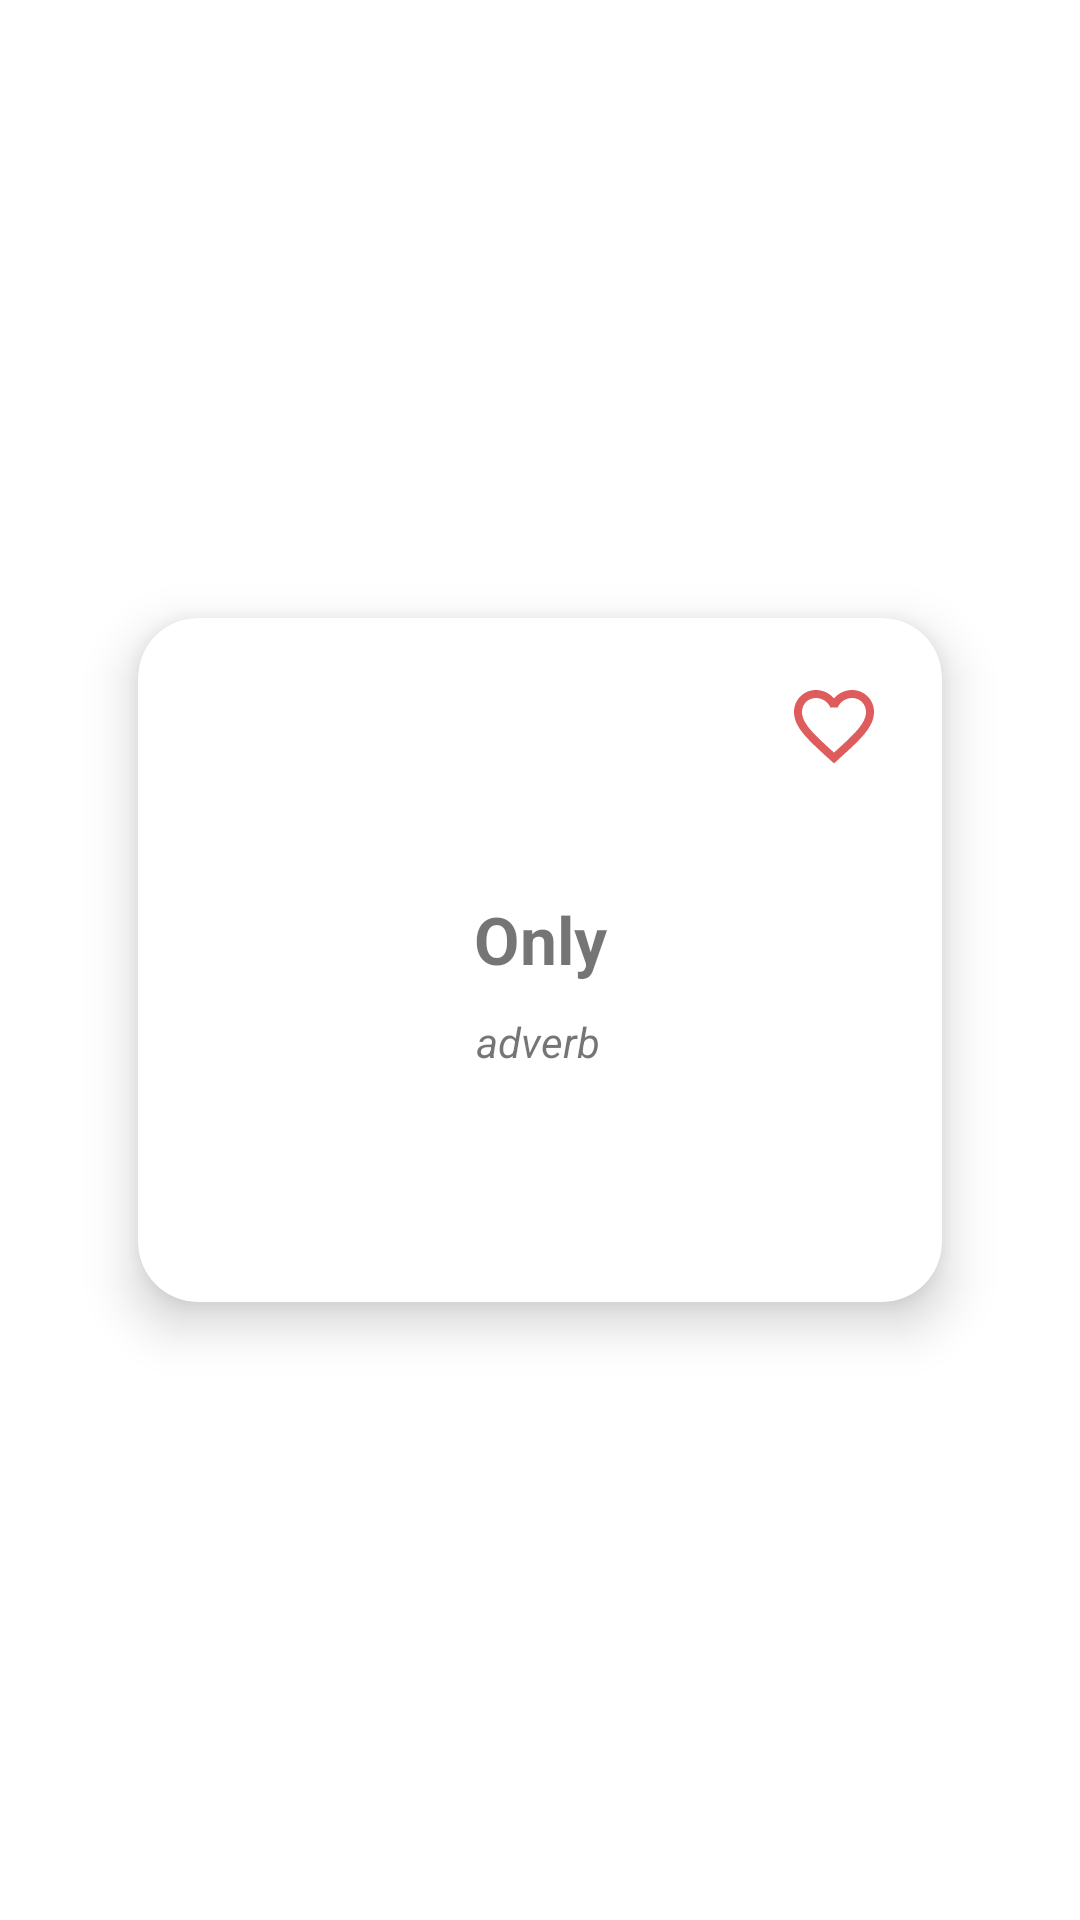

The Android layout XML behind this screen, and the referenced resources:
<!-- AndroidManifest.xml: application theme Theme.Stickies -->
<!-- res/layout/layout_explanations_card.xml -->
<?xml version="1.0" encoding="utf-8"?>
<androidx.constraintlayout.widget.ConstraintLayout
    xmlns:android="http://schemas.android.com/apk/res/android"
    android:layout_width="match_parent"
    android:layout_height="wrap_content"
    xmlns:app="http://schemas.android.com/apk/res-auto"
    >

    <androidx.cardview.widget.CardView
        android:layout_width="match_parent"
        android:layout_height="300dp"
        android:layout_marginHorizontal="20dp"
        android:layout_marginVertical="10dp"
        app:cardBackgroundColor="@color/white"
        app:cardCornerRadius="20dp"
        app:cardElevation="10dp"
        app:cardMaxElevation="20dp"
        app:cardPreventCornerOverlap="true"
        app:cardUseCompatPadding="true"
        app:layout_constraintBottom_toBottomOf="parent"
        app:layout_constraintEnd_toEndOf="parent"
        app:layout_constraintStart_toStartOf="parent"
        app:layout_constraintTop_toTopOf="parent">

        <androidx.constraintlayout.widget.ConstraintLayout
            android:layout_width="match_parent"
            android:layout_height="match_parent"
            android:layout_gravity="center"
            android:layout_margin="20dp">

            <TextView
                android:id="@+id/tv_word"
                android:layout_width="wrap_content"
                android:layout_height="wrap_content"
                android:layout_gravity="center"
                android:layout_margin="10dp"
                android:text="Only"
                android:textSize="22sp"
                android:textStyle="bold"
                app:layout_constraintBottom_toBottomOf="parent"
                app:layout_constraintEnd_toEndOf="parent"
                app:layout_constraintStart_toStartOf="parent"
                app:layout_constraintTop_toTopOf="parent"
                app:layout_constraintVertical_bias="0.45" />

            <TextView
                android:id="@+id/tv_partOfSpeech"
                android:layout_width="wrap_content"
                android:layout_height="wrap_content"
                android:layout_gravity="center"
                android:layout_margin="10dp"
                android:layout_marginTop="12dp"
                android:text="adverb"
                android:textSize="14sp"
                android:textStyle="italic"
                app:layout_constraintBottom_toBottomOf="parent"
                app:layout_constraintEnd_toEndOf="parent"
                app:layout_constraintHorizontal_bias="0.496"
                app:layout_constraintStart_toStartOf="parent"
                app:layout_constraintTop_toBottomOf="@+id/tv_word"
                app:layout_constraintVertical_bias="0.0" />

            <TextView
                android:id="@+id/tv_explanations"
                android:layout_width="wrap_content"
                android:layout_height="wrap_content"
                android:layout_gravity="center"
                android:text="Merely, exclusively, solely"
                android:textAlignment="center"
                android:textSize="20sp"
                android:textStyle="bold"
                android:visibility="invisible"
                app:layout_constraintBottom_toBottomOf="parent"
                app:layout_constraintEnd_toEndOf="parent"
                app:layout_constraintStart_toStartOf="parent"
                app:layout_constraintTop_toTopOf="parent" />

            <ImageButton
                android:id="@+id/favourite_card_btn"
                android:layout_width="32dp"
                android:layout_height="32dp"
                android:background="@drawable/ic_baseline_favorite_border_24"
                android:contentDescription="@string/delete_deck"
                app:layout_constraintEnd_toEndOf="parent"
                app:layout_constraintTop_toTopOf="parent" />
        </androidx.constraintlayout.widget.ConstraintLayout>



    </androidx.cardview.widget.CardView>

</androidx.constraintlayout.widget.ConstraintLayout>
<!-- resources referenced by this layout -->
<resources>
  <color name="white">#FFFFFFFF</color>
  <!-- drawable ic_baseline_favorite_border_24 (drawable) -->
  <vector android:height="24dp" android:tint="#DE5C5C"
      android:viewportHeight="24" android:viewportWidth="24"
      android:width="24dp" xmlns:android="http://schemas.android.com/apk/res/android">
      <path android:fillColor="@android:color/white" android:pathData="M16.5,3c-1.74,0 -3.41,0.81 -4.5,2.09C10.91,3.81 9.24,3 7.5,3 4.42,3 2,5.42 2,8.5c0,3.78 3.4,6.86 8.55,11.54L12,21.35l1.45,-1.32C18.6,15.36 22,12.28 22,8.5 22,5.42 19.58,3 16.5,3zM12.1,18.55l-0.1,0.1 -0.1,-0.1C7.14,14.24 4,11.39 4,8.5 4,6.5 5.5,5 7.5,5c1.54,0 3.04,0.99 3.57,2.36h1.87C13.46,5.99 14.96,5 16.5,5c2,0 3.5,1.5 3.5,3.5 0,2.89 -3.14,5.74 -7.9,10.05z"/>
  </vector>
  <string name="delete_deck">delete deck</string>
  <style name="Theme.Stickies" parent="Theme.MaterialComponents.DayNight.NoActionBar">
          
          <item name="colorPrimary">@color/purple_500</item>
          <item name="colorPrimaryVariant">@color/purple_700</item>
          <item name="colorOnPrimary">@color/white</item>
          
          <item name="colorSecondary">@color/teal_200</item>
          <item name="colorSecondaryVariant">@color/teal_700</item>
          <item name="colorOnSecondary">@color/black</item>
          
          <item name="android:statusBarColor" tools:targetApi="l">?attr/colorPrimaryVariant</item>
          
      </style>
  <color name="purple_500">#FF6200EE</color>
  <color name="purple_700">#FF3700B3</color>
  <color name="teal_200">#FF03DAC5</color>
  <color name="teal_700">#FF018786</color>
  <color name="black">#FF000000</color>
</resources>
